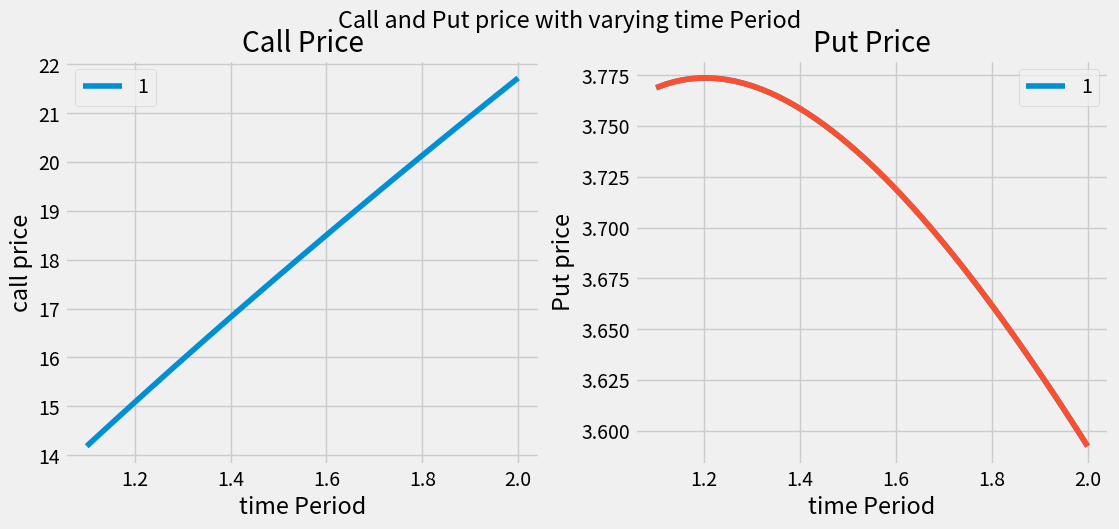
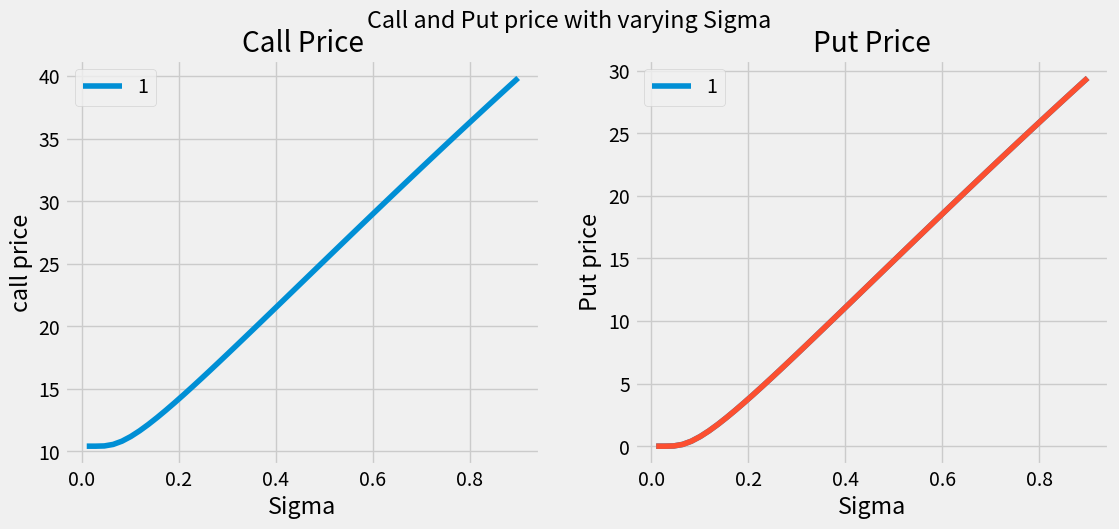
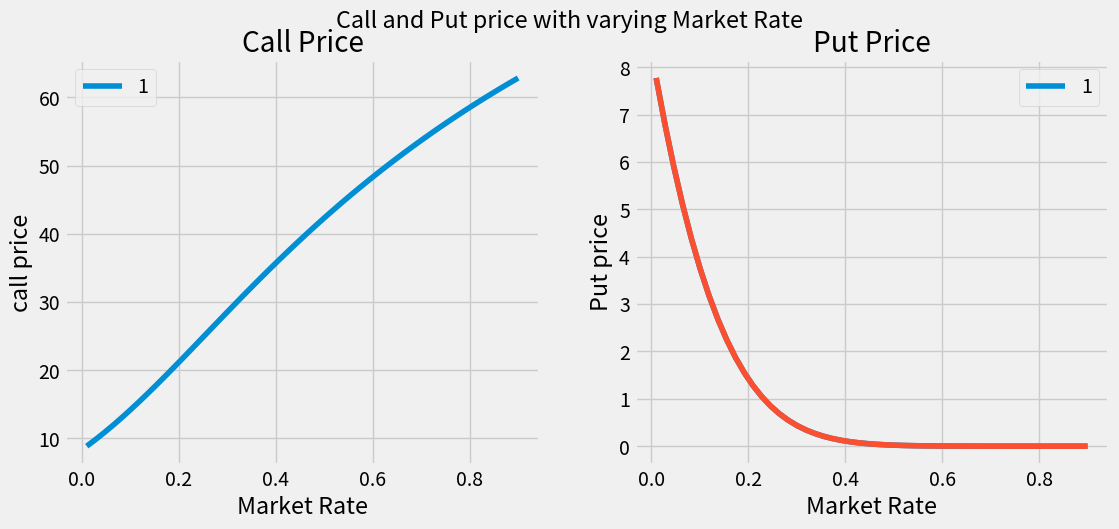
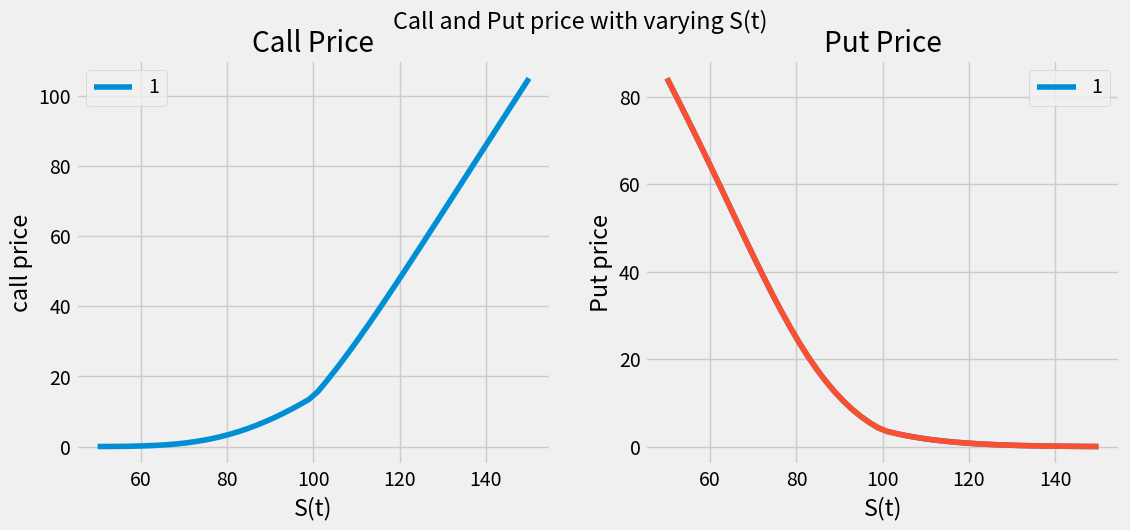
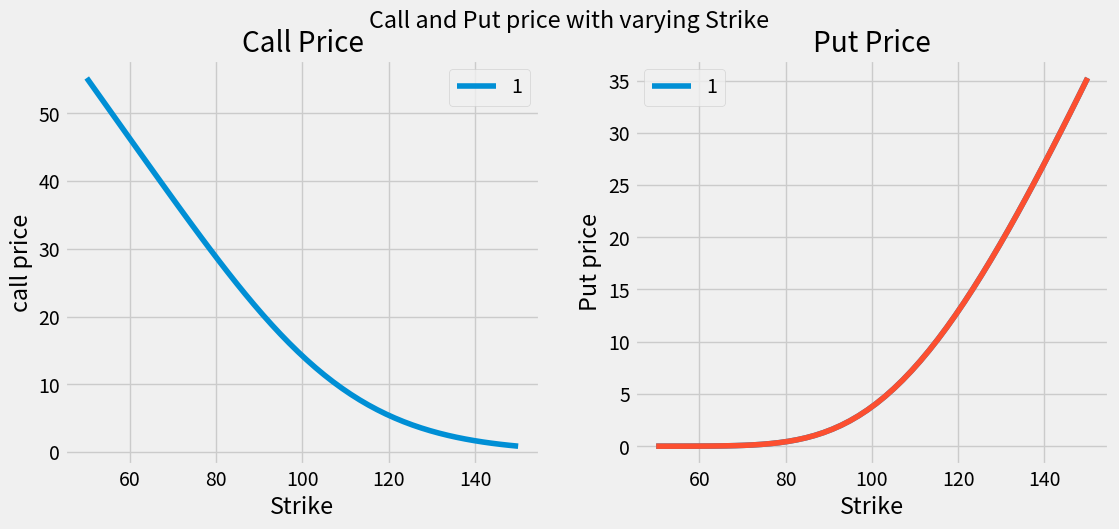
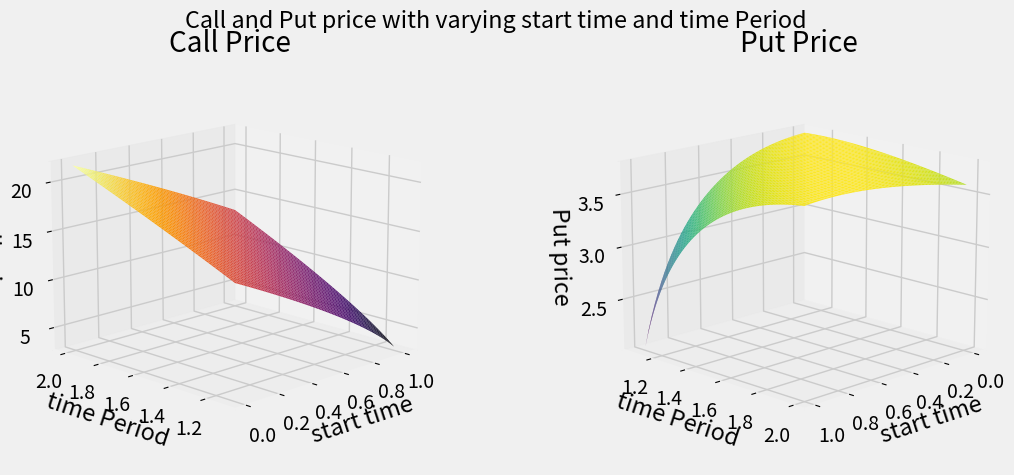
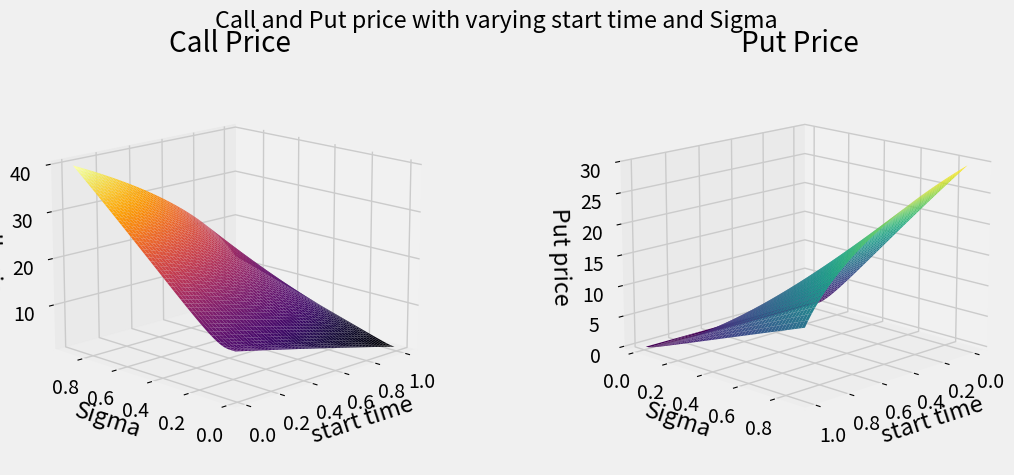
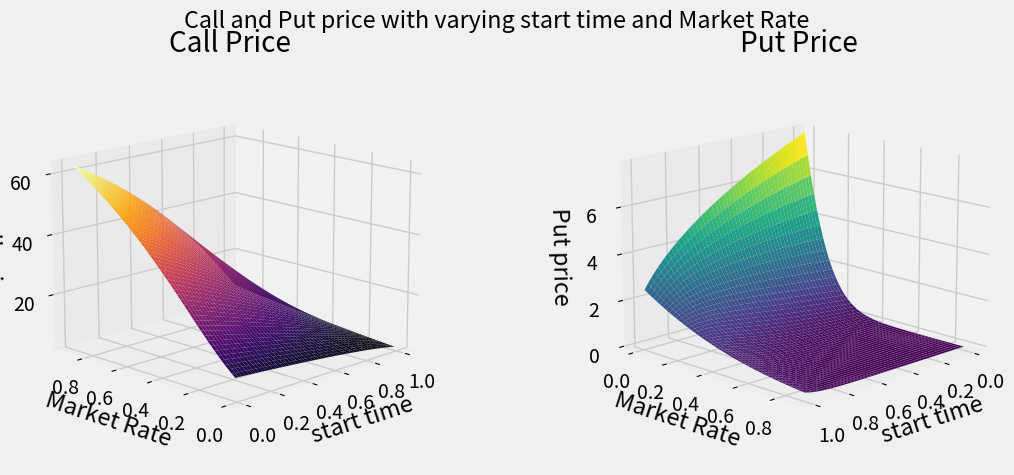
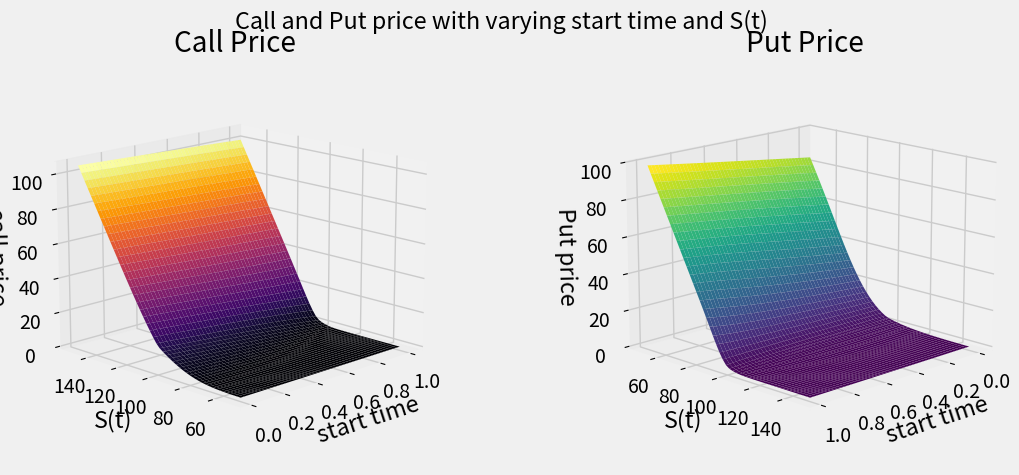
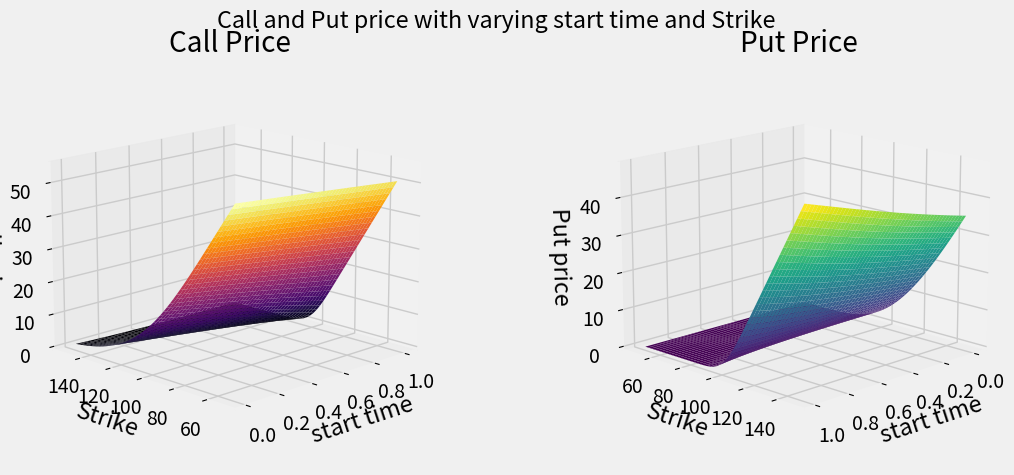
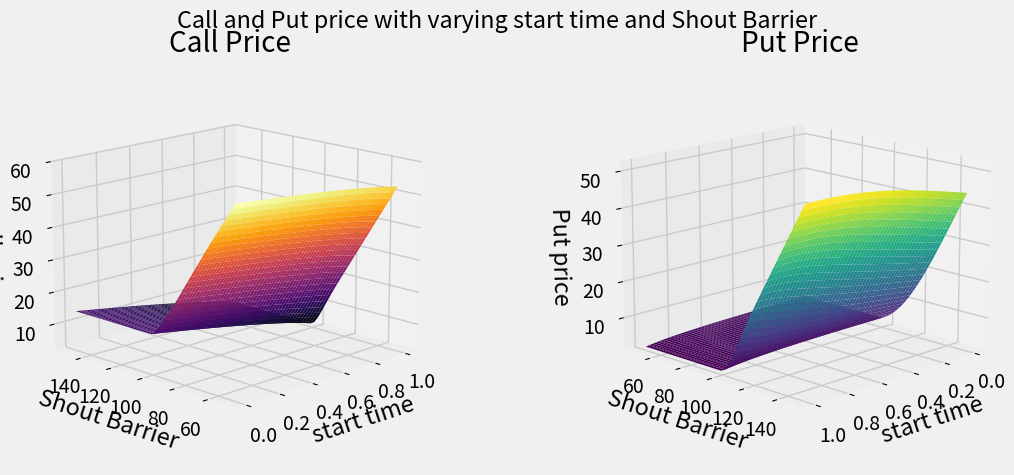
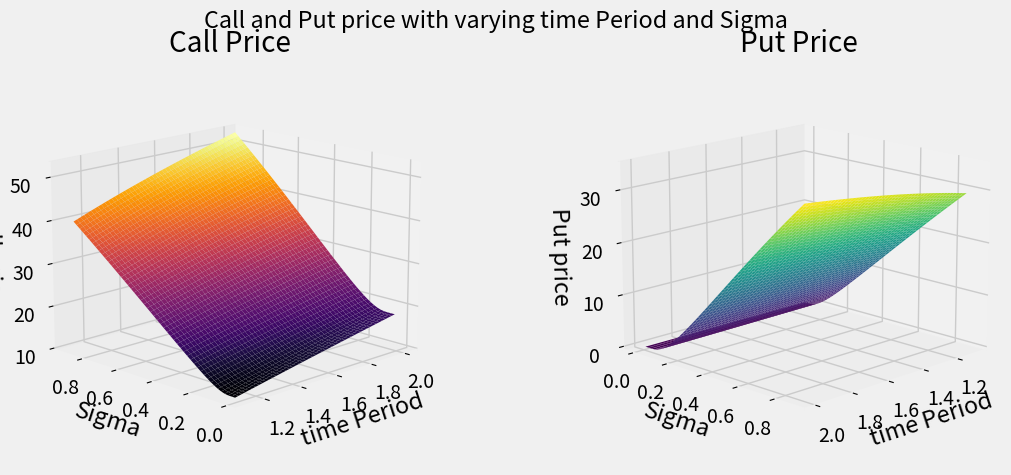
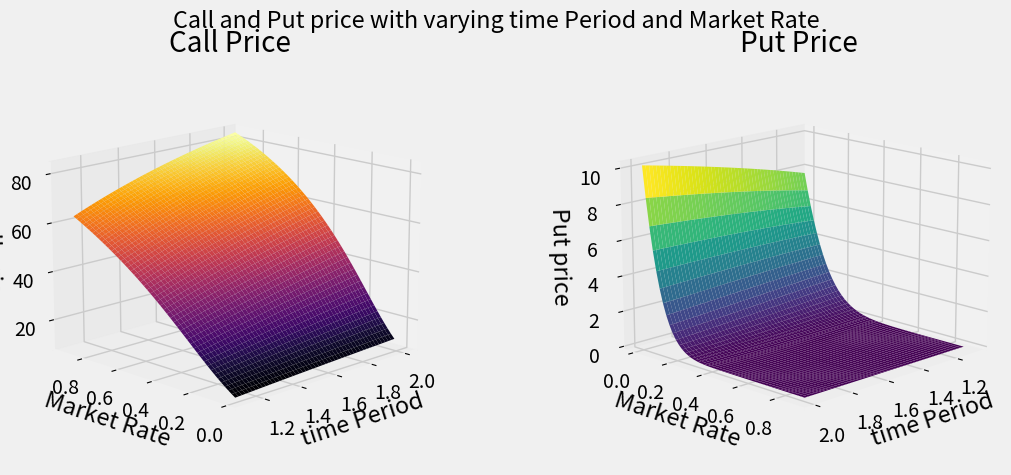
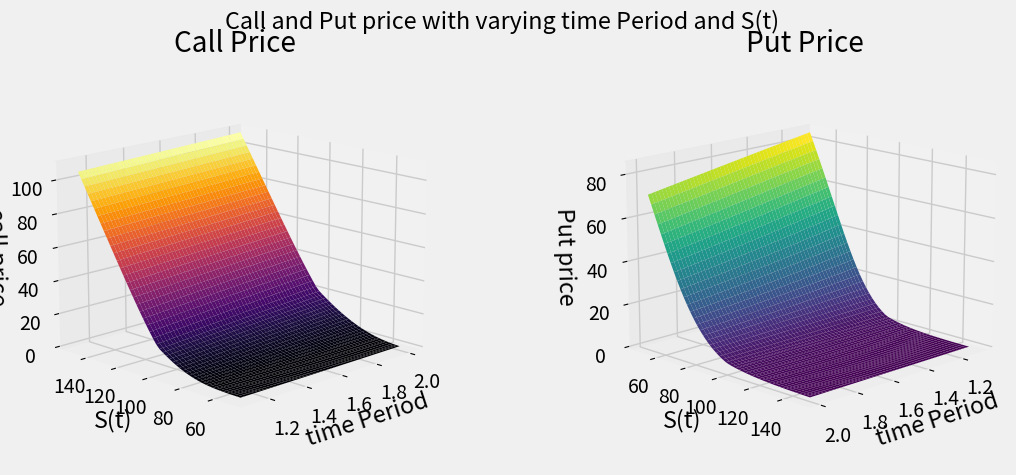
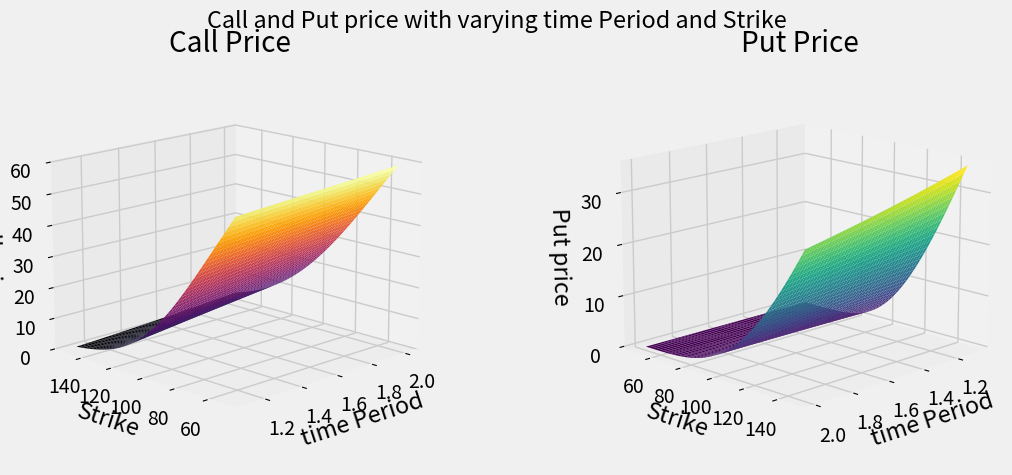
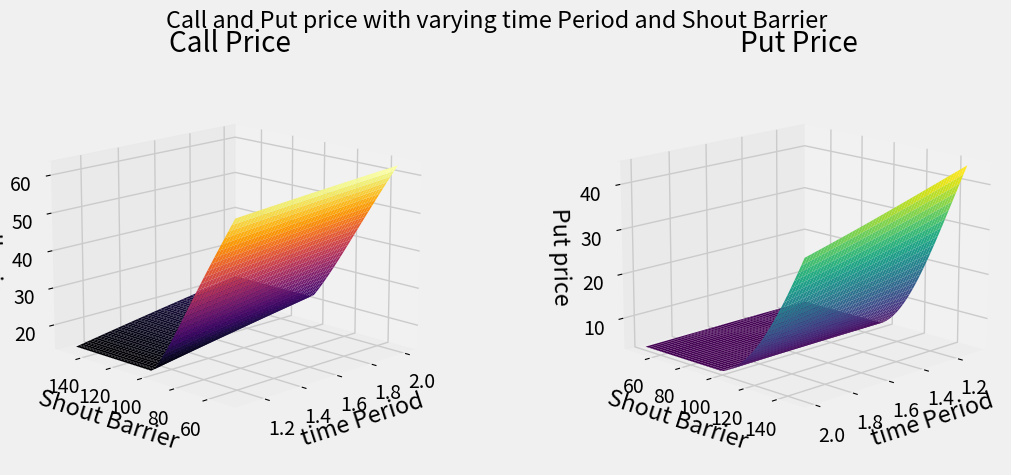

The matplotlib source for these figures, in order:
import numpy as np
import pandas as pd
import matplotlib.pyplot as plt
plt.style.use("fivethirtyeight")
from scipy.stats import norm

def ShoutOptionCall(t, T, sigma, r, St, K, L):
    d1 = (np.log(St/K) + (r + sigma**2/2)*(T-t)) / (sigma*np.sqrt(T-t))
    d2 = d1 - sigma*np.sqrt(T-t)
    vanilla_price = St*norm.cdf(d1) - K*np.exp(-r*(T-t))*norm.cdf(d2)
    if St >= L:
        price = vanilla_price + (St - L)*np.exp(-r*(T-t))*norm.cdf((np.log(St/L) + (r + sigma**2/2)*(T-t))/(sigma*np.sqrt(T-t)))
    else:
        price = vanilla_price
    return price

def ShoutOptionPut(t, T, sigma, r, St, K, L):
    d1 = (np.log(St/K) + (r + sigma**2/2)*(T-t)) / (sigma*np.sqrt(T-t))
    d2 = d1 - sigma*np.sqrt(T-t)
    vanilla_price = K*np.exp(-r*(T-t))*norm.cdf(-d2) - St*norm.cdf(-d1)
    if St <= L:
            price = vanilla_price + (L - St)*np.exp(-r*(T-t))*norm.cdf(-(np.log(St/L) + (r + sigma**2/2)*(T-t))/(sigma*np.sqrt(T-t)))
    else:
        price = vanilla_price
    return price


# def optionPrice(t, T, sigma, r, St, K, L):
varying = []
varying.append(np.linspace(0,1,50))
varying.append(np.linspace(1.1,2,50))
varying.append(np.linspace(0.01,0.90,50))
varying.append(np.linspace(0.01,0.90,50))
varying.append(np.linspace(50,150,50))
varying.append(np.linspace(50,150,50))
varying.append(np.linspace(50,150,50))

names = ["start time", "time Period", "Sigma", "Market Rate", "S(t)", "Strike", "Shout Barrier"]
for i in range(1,6):
    fig, ax = plt.subplots(nrows = 1,ncols = 2)
    for st in [1]:
        call_p = []
        put_p = []
        params = [0, 1.1, 0.2, 0.1, 100, 100, 100]
        for ii in range(len(varying[i])):
            params[i]=varying[i][ii]
            call_p.append(ShoutOptionCall(params[0],params[1],params[2],params[3],params[4],params[5],params[6]))
            put_p.append(ShoutOptionPut(params[0],params[1],params[2],params[3],params[4],params[5],params[6]))
            fig.suptitle("Call and Put price with varying "+names[i])
        ax[0].plot(varying[i],call_p)
        ax[1].plot(varying[i],put_p)
    fig.set_size_inches(12, 5)
    fig.set_dpi(150)
    ax[0].set_title("Call Price")
    ax[0].set_xlabel(names[i])
    ax[0].set_ylabel("call price")
    ax[1].plot(varying[i],put_p)
    ax[1].set_title("Put Price")
    ax[1].set_xlabel(names[i])
    ax[1].set_ylabel("Put price")
    ax[0].legend([1])
    ax[1].legend([1])
    plt.show()

for i in range(7):
    for j in range(i+1,7):
        fig, ax = plt.subplots(nrows = 1,ncols = 2,subplot_kw={"projection": "3d"})
        call_p = np.zeros((50,50))
        put_p = np.zeros((50,50))
        p_axis, q_axis = np.meshgrid(varying[i],varying[j])
        params = [0, 1.1, 0.2, 0.1, 100, 100, 100]
        for ii in range(len(p_axis)):
            for jj in range(len(q_axis)):
                params[i]=varying[i][ii]
                params[j]=varying[j][jj]
                call_p[ii][jj]=ShoutOptionCall(params[0],params[1],params[2],params[3],params[4],params[5],params[6])
                put_p[ii][jj]=ShoutOptionPut(params[0],params[1],params[2],params[3],params[4],params[5],params[6])
        call_p=call_p.T
        put_p=put_p.T
        fig.suptitle("Call and Put price with varying "+names[i]+" and "+names[j])
        fig.set_size_inches(12, 5)
        fig.set_dpi(150)
        ax[0].plot_surface(p_axis,q_axis,call_p,cmap='inferno')
        ax[0].set_title("Call Price")
        ax[0].set_xlabel(names[i])
        ax[0].set_ylabel(names[j])
        ax[0].set_zlabel("call price")
        ax[1].plot_surface(p_axis,q_axis,put_p,cmap='viridis')
        ax[1].set_title("Put Price")
        ax[1].set_xlabel(names[i])
        ax[1].set_ylabel(names[j])
        ax[1].set_zlabel("Put price")
        ax[0].view_init(15,-135)
        ax[1].view_init(15,45)
        plt.show()
    